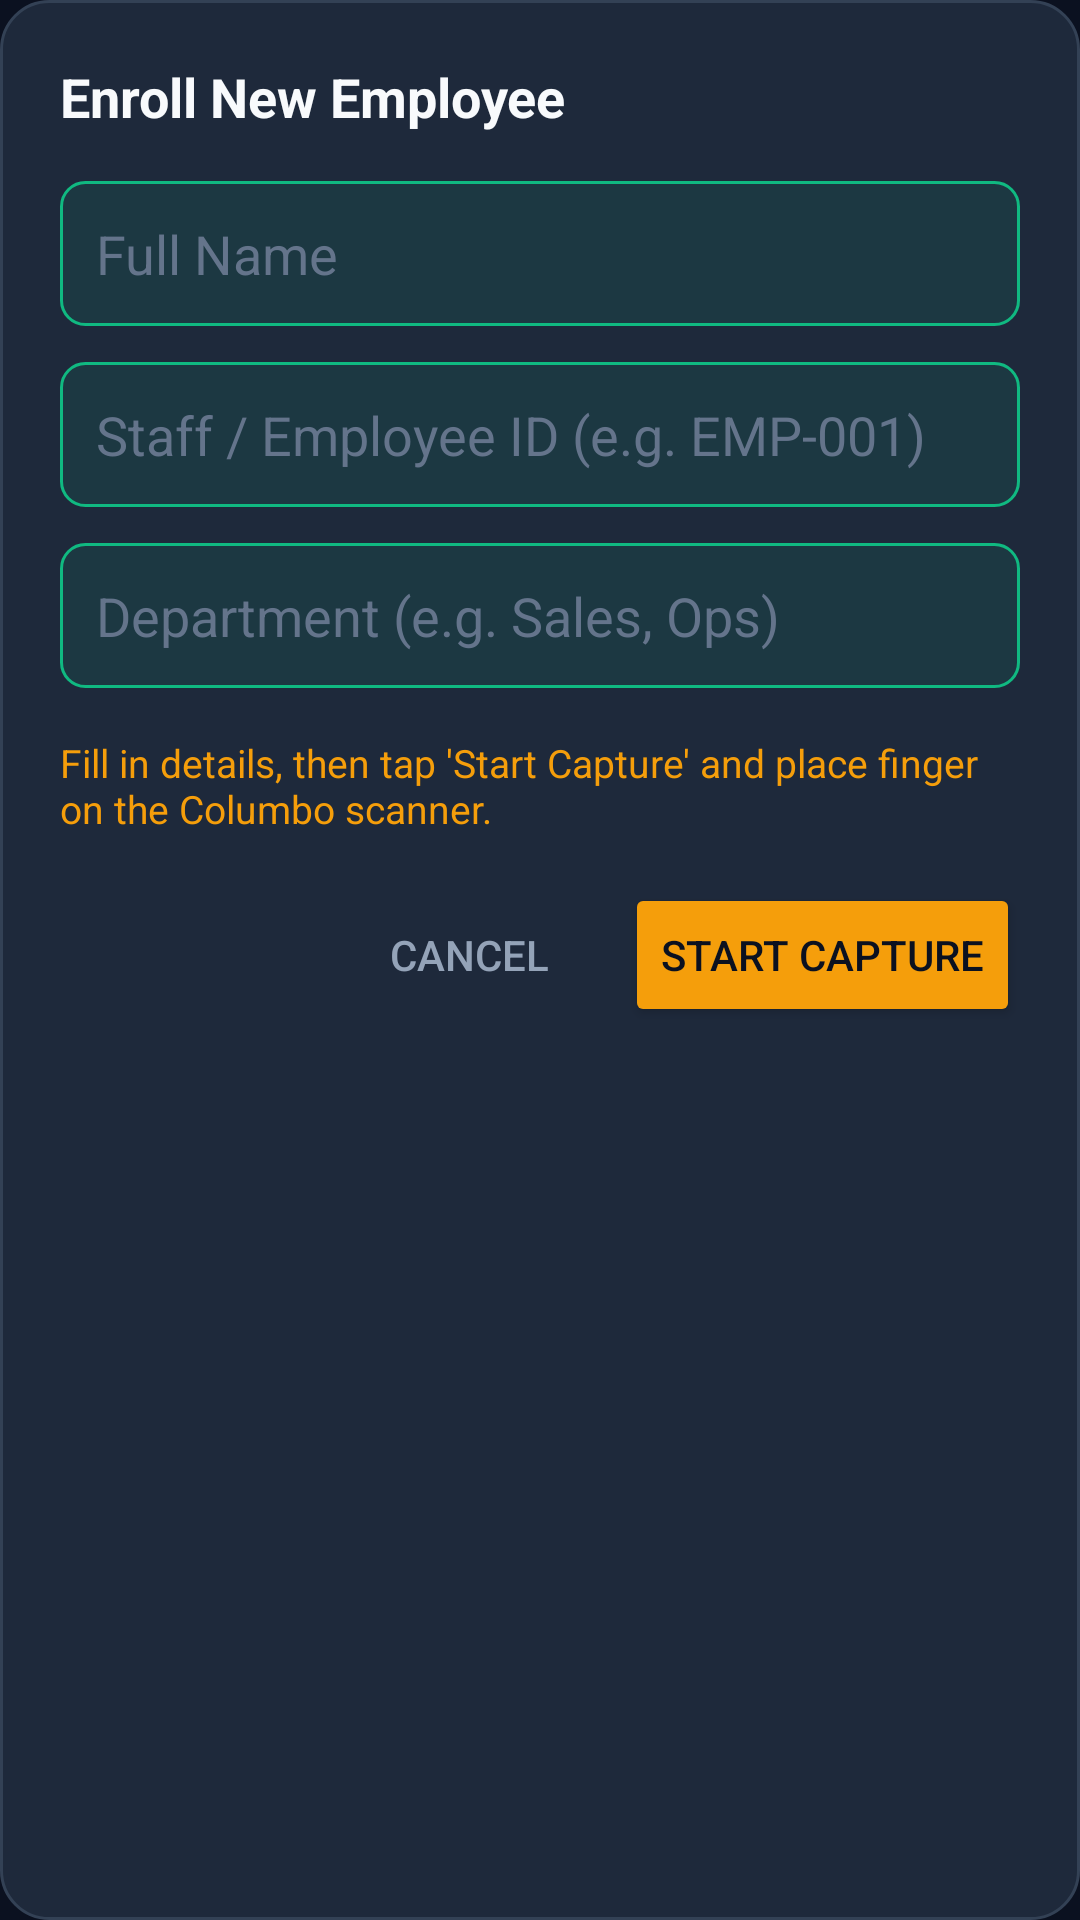

This screen was rendered from an Android layout file. Write that file and the resources it references.
<!-- AndroidManifest.xml: application theme Theme.RandaframesAttendance -->
<!-- res/layout/dialog_enroll_employee.xml -->
<?xml version="1.0" encoding="utf-8"?>
<LinearLayout xmlns:android="http://schemas.android.com/apk/res/android"
    android:layout_width="match_parent"
    android:layout_height="wrap_content"
    android:orientation="vertical"
    android:padding="20dp"
    android:background="@drawable/bg_card">

    <TextView
        android:layout_width="wrap_content"
        android:layout_height="wrap_content"
        android:text="Enroll New Employee"
        android:textColor="@color/text_primary"
        android:textSize="18sp"
        android:textStyle="bold"
        android:layout_marginBottom="16dp" />

    <EditText
        android:id="@+id/etEmployeeName"
        android:layout_width="match_parent"
        android:layout_height="wrap_content"
        android:hint="Full Name"
        android:textColor="@color/text_primary"
        android:textColorHint="@color/text_muted"
        android:background="@drawable/bg_badge_emerald"
        android:padding="12dp"
        android:layout_marginBottom="12dp" />

    <EditText
        android:id="@+id/etEmployeeId"
        android:layout_width="match_parent"
        android:layout_height="wrap_content"
        android:hint="Staff / Employee ID (e.g. EMP-001)"
        android:textColor="@color/text_primary"
        android:textColorHint="@color/text_muted"
        android:background="@drawable/bg_badge_emerald"
        android:padding="12dp"
        android:layout_marginBottom="12dp" />

    <EditText
        android:id="@+id/etDepartment"
        android:layout_width="match_parent"
        android:layout_height="wrap_content"
        android:hint="Department (e.g. Sales, Ops)"
        android:textColor="@color/text_primary"
        android:textColorHint="@color/text_muted"
        android:background="@drawable/bg_badge_emerald"
        android:padding="12dp"
        android:layout_marginBottom="16dp" />

    <TextView
        android:id="@+id/tvEnrollInstruction"
        android:layout_width="match_parent"
        android:layout_height="wrap_content"
        android:text="Fill in details, then tap 'Start Capture' and place finger on the Columbo scanner."
        android:textColor="@color/accent_gold"
        android:textSize="13sp"
        android:layout_marginBottom="16dp" />

    <LinearLayout
        android:layout_width="match_parent"
        android:layout_height="wrap_content"
        android:orientation="horizontal"
        android:gravity="end">

        <Button
            android:id="@+id/btnCancelEnroll"
            android:layout_width="wrap_content"
            android:layout_height="wrap_content"
            android:text="Cancel"
            android:textColor="@color/text_secondary"
            android:background="?android:attr/selectableItemBackground"
            android:layout_marginEnd="8dp" />

        <Button
            android:id="@+id/btnConfirmEnroll"
            android:layout_width="wrap_content"
            android:layout_height="wrap_content"
            android:text="Start Capture"
            android:textColor="@color/bg_dark"
            android:backgroundTint="@color/accent_gold" />
    </LinearLayout>
</LinearLayout>
<!-- resources referenced by this layout -->
<resources>
  <color name="accent_gold">#F59E0B</color>
  <color name="bg_dark">#0B1120</color>
  <color name="text_muted">#64748B</color>
  <color name="text_primary">#F8FAFC</color>
  <color name="text_secondary">#94A3B8</color>
  <!-- drawable bg_badge_emerald (drawable) -->
  <?xml version="1.0" encoding="utf-8"?>
  <shape xmlns:android="http://schemas.android.com/apk/res/android"
      android:shape="rectangle">
      <solid android:color="#1A10B981" />
      <corners android:radius="8dp" />
      <stroke android:width="1dp" android:color="@color/success_emerald" />
  </shape>
  <!-- drawable bg_card (drawable) -->
  <?xml version="1.0" encoding="utf-8"?>
  <shape xmlns:android="http://schemas.android.com/apk/res/android"
      android:shape="rectangle">
      <solid android:color="@color/card_bg" />
      <corners android:radius="16dp" />
      <stroke android:width="1dp" android:color="@color/card_bg_secondary" />
  </shape>
  <style name="Theme.RandaframesAttendance" parent="Theme.MaterialComponents.DayNight.NoActionBar">
          <item name="colorPrimary">@color/accent_gold</item>
          <item name="colorPrimaryVariant">@color/accent_gold_dark</item>
          <item name="colorOnPrimary">@color/bg_dark</item>
          <item name="colorSecondary">@color/success_emerald</item>
          <item name="colorSecondaryVariant">@color/success_emerald_dark</item>
          <item name="colorOnSecondary">@color/text_primary</item>
          <item name="android:windowBackground">@color/bg_dark</item>
          <item name="android:statusBarColor">@color/bg_dark</item>
          <item name="android:navigationBarColor">@color/bg_dark</item>
      </style>
  <color name="success_emerald">#10B981</color>
  <color name="card_bg">#1E293B</color>
  <color name="card_bg_secondary">#334155</color>
  <color name="accent_gold_dark">#D97706</color>
  <color name="success_emerald_dark">#059669</color>
</resources>
